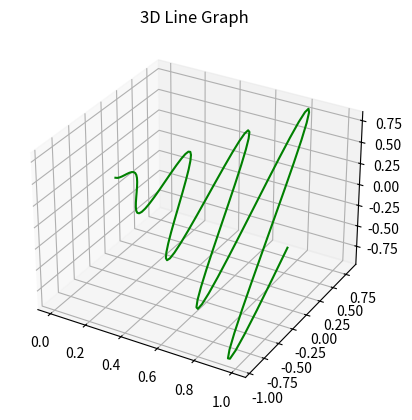

Write Python code to recreate this figure.
import numpy as np
import matplotlib.pyplot as plt

# Generate data
x = np.linspace(0, 1, 100)
y = x * np.sin(25 * x)
z = x * np.sin(25 * x)

# Create figure
fig = plt.figure()
ax = plt.axes(projection = "3d")
# Plot data
ax.plot3D(x, y, z, "green")
ax.set_title("3D Line Graph")
fig.show()